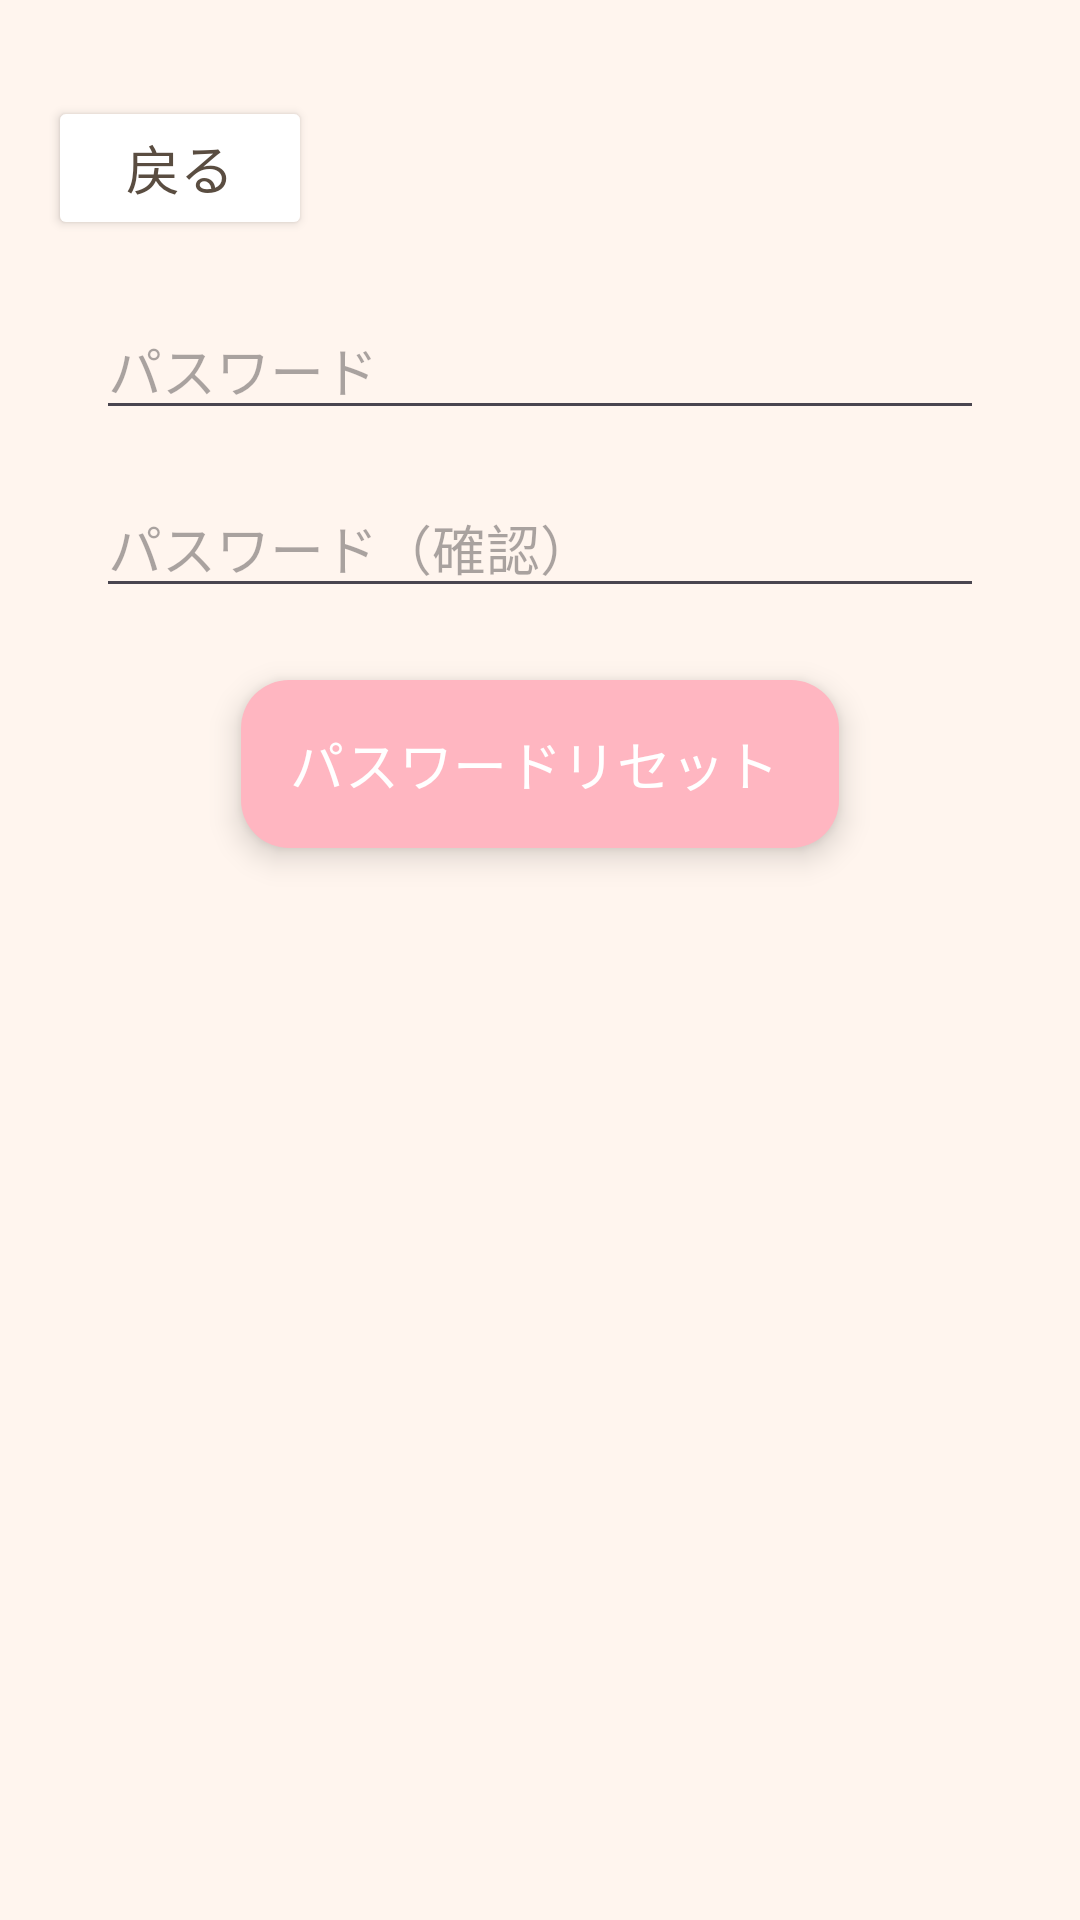

Write the Android layout XML for this screen, with the resource values it uses.
<!-- AndroidManifest.xml: application theme Theme.Sanpoapp -->
<!-- res/layout/activity_reset_pin.xml -->
<?xml version="1.0" encoding="utf-8"?>
<androidx.constraintlayout.widget.ConstraintLayout xmlns:android="http://schemas.android.com/apk/res/android"
    xmlns:app="http://schemas.android.com/apk/res-auto"
    xmlns:tools="http://schemas.android.com/tools"
    android:layout_width="match_parent"
    android:layout_height="match_parent"
    android:background="@color/pet_bg">

    <EditText
        android:id="@+id/newPasswordInput"
        android:layout_width="0dp"
        android:layout_height="wrap_content"
        android:hint="パスワード"
        android:inputType="textPassword"
        app:layout_constraintTop_toTopOf="parent"
        app:layout_constraintStart_toStartOf="parent"
        app:layout_constraintEnd_toEndOf="parent"
        android:layout_marginTop="100dp"
        android:layout_marginHorizontal="32dp" />

    <EditText
        android:id="@+id/confirmPasswordInput"
        android:layout_width="0dp"
        android:layout_height="wrap_content"
        android:hint="パスワード（確認）"
        android:inputType="textPassword"
        app:layout_constraintTop_toBottomOf="@id/newPasswordInput"
        app:layout_constraintStart_toStartOf="parent"
        app:layout_constraintEnd_toEndOf="parent"
        android:layout_marginTop="16dp"
        android:layout_marginHorizontal="32dp" />

    <com.google.android.material.floatingactionbutton.ExtendedFloatingActionButton
        android:id="@+id/resetPasswordButton"
        android:layout_width="wrap_content"
        android:layout_height="wrap_content"
        android:text="パスワードリセット"
        android:textColor="@color/white"
        app:backgroundTint="@color/pet_primary"
        android:textSize="18sp"
        app:layout_constraintTop_toBottomOf="@id/confirmPasswordInput"
        app:layout_constraintStart_toStartOf="parent"
        app:layout_constraintEnd_toEndOf="parent"
        android:layout_marginTop="24dp" />

    <Button
        android:id="@+id/backToLoginButton"
        android:layout_width="wrap_content"
        android:layout_height="wrap_content"
        android:text="戻る"
        android:textColor="@color/pet_text"
        app:backgroundTint="@color/white"
        android:textSize="18sp"
        app:layout_constraintTop_toTopOf="parent"
        app:layout_constraintStart_toStartOf="parent"
        android:layout_marginTop="32dp"
        android:layout_marginStart="16dp"/>

</androidx.constraintlayout.widget.ConstraintLayout>
<!-- resources referenced by this layout -->
<resources>
  <color name="pet_bg">#FFF5EE</color>
  <color name="pet_primary">#FFB6C1</color>
  <color name="pet_text">#5A4D41</color>
  <color name="white">#FFFFFF</color>
  <style name="Theme.Sanpoapp" parent="Base.Theme.Sanpoapp" />
  <style name="Base.Theme.Sanpoapp" parent="Theme.Material3.DayNight.NoActionBar">
          <item name="colorPrimary">@color/pet_primary</item>
          <item name="colorOnPrimary">@color/pet_text</item>
      </style>
</resources>
